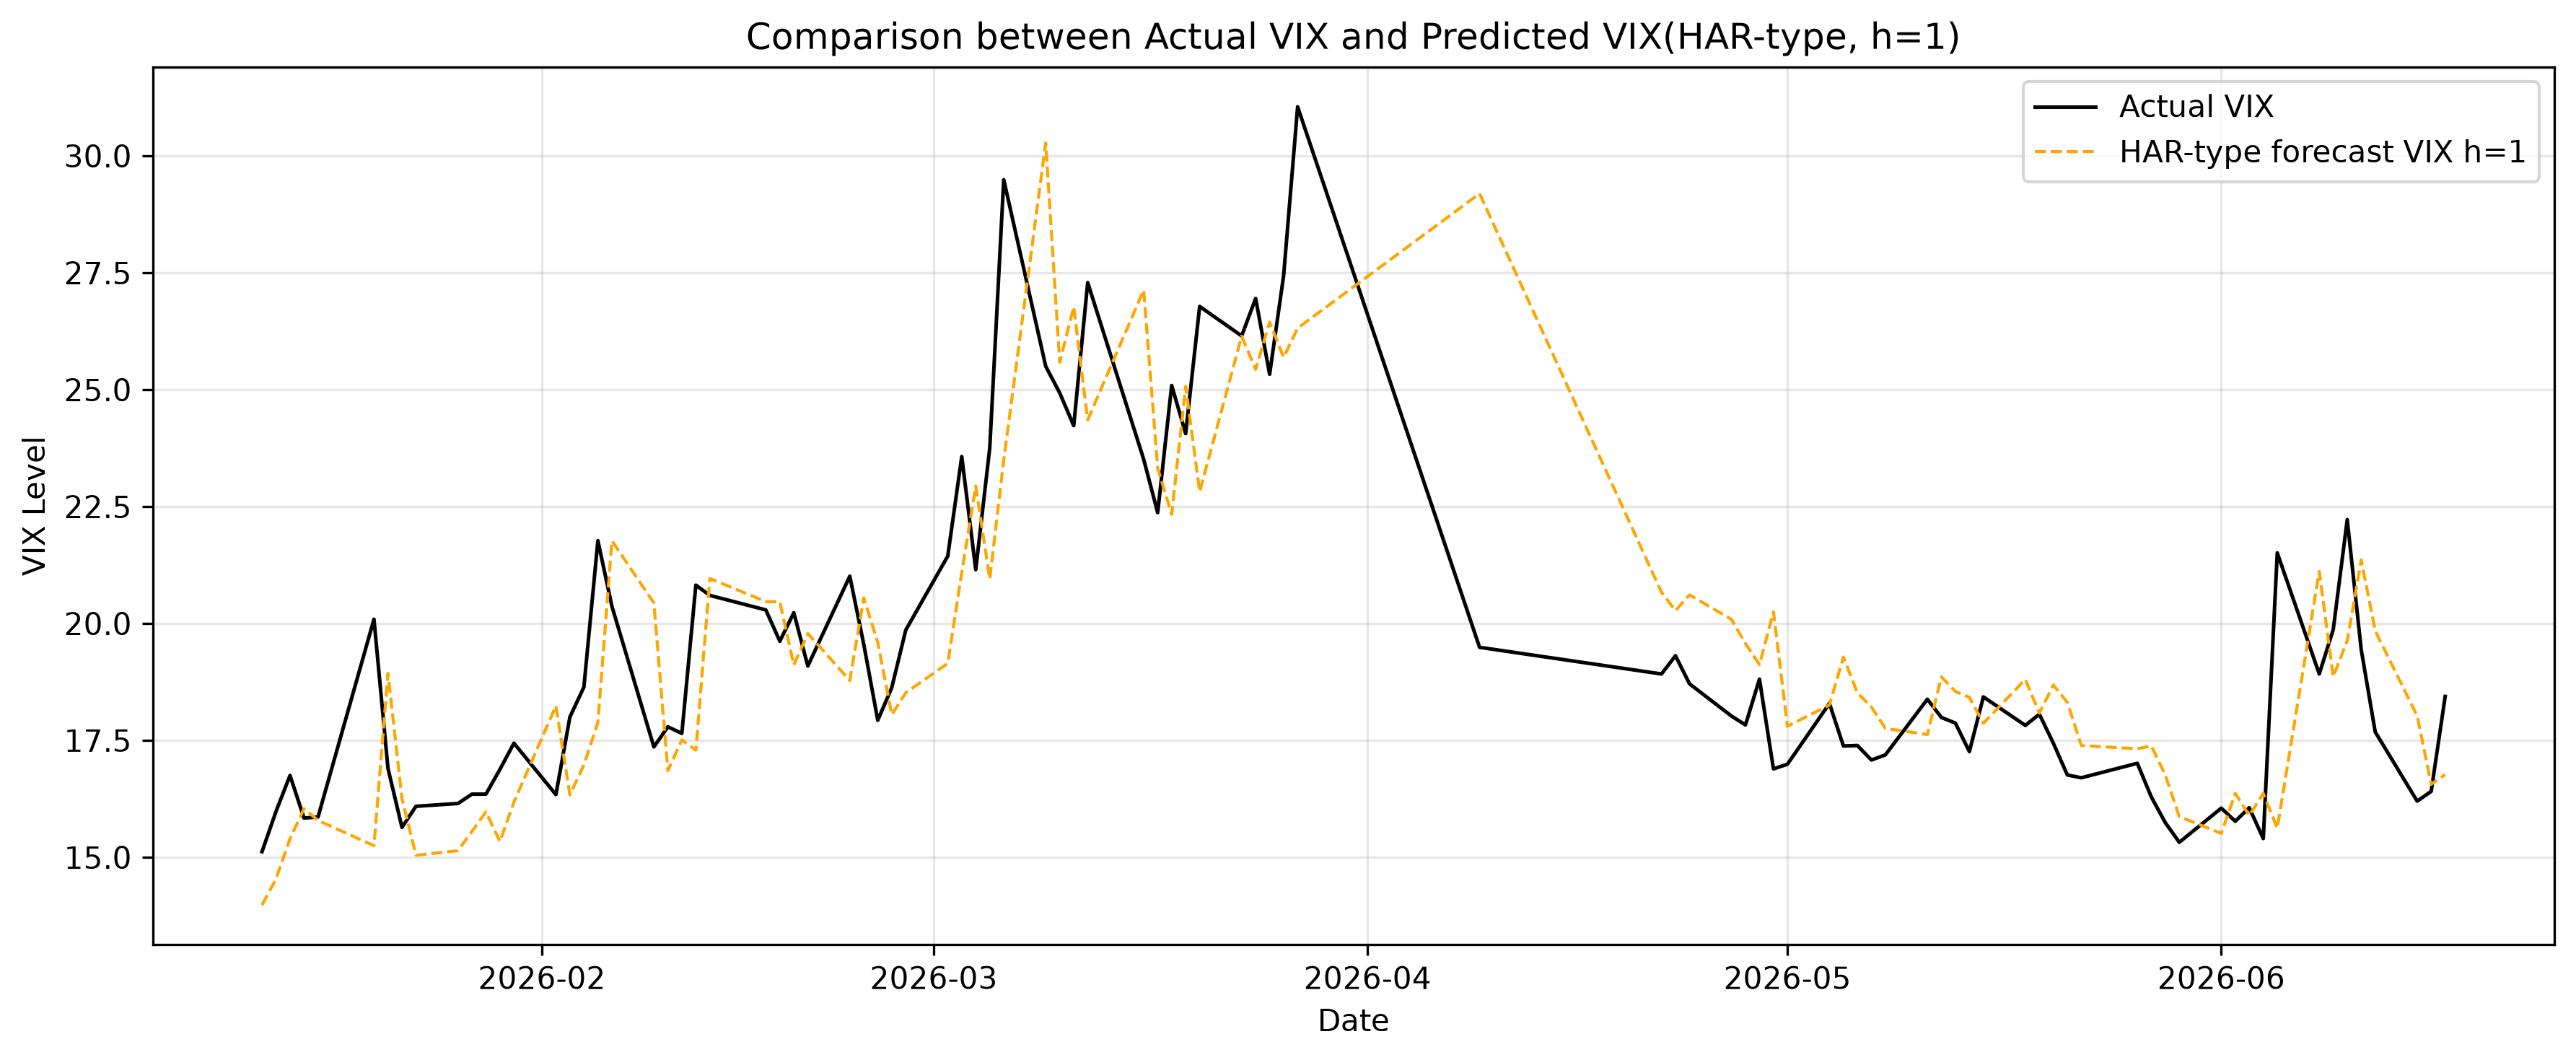

Source data for this figure (header and first rows):
Date, Actual, Forecast
2026-01-12, 15.12, 13.98
2026-01-13, 15.98, 14.53
2026-01-14, 16.75, 15.4
2026-01-15, 15.84, 16.04
2026-01-16, 15.86, 15.79
2026-01-20, 20.09, 15.25
2026-01-21, 16.9, 18.93
2026-01-22, 15.64, 16.26
2026-01-23, 16.09, 15.04
2026-01-26, 16.15, 15.14
2026-01-27, 16.35, 15.55
2026-01-28, 16.35, 15.97
2026-01-29, 16.88, 15.34
2026-01-30, 17.44, 16.18
2026-02-02, 16.34, 18.24
2026-02-03, 18, 16.33
2026-02-04, 18.64, 16.97
2026-02-05, 21.77, 17.88
2026-02-06, 20.37, 21.77
2026-02-09, 17.36, 20.44
2026-02-10, 17.79, 16.85
2026-02-11, 17.65, 17.51
2026-02-12, 20.82, 17.29
2026-02-13, 20.6, 20.96
2026-02-17, 20.29, 20.47
2026-02-18, 19.62, 20.46
2026-02-19, 20.23, 19.11
2026-02-20, 19.09, 19.79
2026-02-23, 21.01, 18.78
2026-02-24, 19.55, 20.55
2026-02-25, 17.93, 19.59
2026-02-26, 18.63, 18.05
2026-02-27, 19.86, 18.52
2026-03-02, 21.44, 19.15
2026-03-03, 23.57, 21.09
2026-03-04, 21.15, 22.94
2026-03-05, 23.75, 20.95
2026-03-06, 29.49, 23.5
2026-03-09, 25.5, 30.27
2026-03-10, 24.93, 25.59
2026-03-11, 24.23, 26.77
2026-03-12, 27.29, 24.35
2026-03-16, 23.51, 27.13
2026-03-17, 22.37, 23.32
2026-03-18, 25.09, 22.33
2026-03-19, 24.06, 25.07
2026-03-20, 26.78, 22.82
2026-03-23, 26.15, 26.14
2026-03-24, 26.95, 25.43
2026-03-25, 25.33, 26.45
2026-03-26, 27.44, 25.69
2026-03-27, 31.05, 26.32
2026-04-09, 19.49, 29.19
2026-04-22, 18.92, 20.67
2026-04-23, 19.31, 20.27
2026-04-24, 18.71, 20.61
2026-04-27, 18.02, 20.09
2026-04-28, 17.83, 19.57
2026-04-29, 18.81, 19.12
2026-04-30, 16.89, 20.25
... 33 more rows
